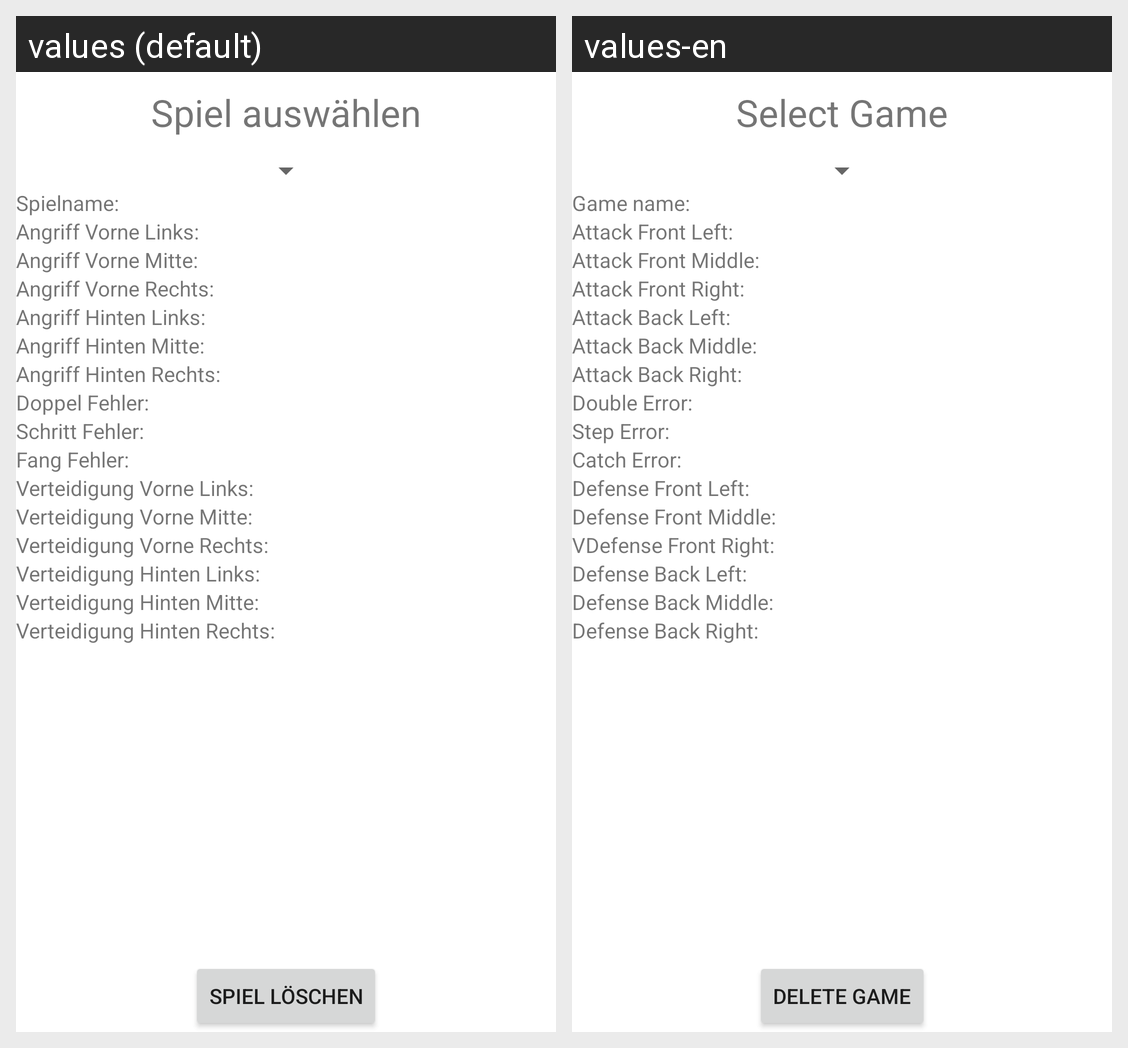

Locale-by-locale string values for the Android screen shown in this grid:
Android screen res/layout/fragment_statistics.xml rendered under 2 locales, left to right: values (default), values-en. Device: Nexus 5 (rendered at 1080×1920; each locale shown at half size, 540×960, under a caption strip naming it); theme Theme.HandballCoach.
Strings drawn on this screen, with the default value and each locale's value (text and hints the layout hard-codes, and strings that could not be matched under every locale, appear in the picture but are not listed):

statistics_select_game_title
  values: Spiel auswählen
  values-en: Select Game

statistics_show_title
  values: Spielname:
  values-en: Game name:

statistics_show_attack_front_left
  values: Angriff Vorne Links:
  values-en: Attack Front Left:

statistics_show_attack_front_mid
  values: Angriff Vorne Mitte:
  values-en: Attack Front Middle:

statistics_show_attack_front_right
  values: Angriff Vorne Rechts:
  values-en: Attack Front Right:

statistics_show_attack_back_left
  values: Angriff Hinten Links:
  values-en: Attack Back Left:

statistics_show_attack_back_mid
  values: Angriff Hinten Mitte:
  values-en: Attack Back Middle:

statistics_show_attack_back_right
  values: Angriff Hinten Rechts:
  values-en: Attack Back Right:

statistics_technical_double
  values: Doppel Fehler:
  values-en: Double Error:

statistics_technical_step
  values: Schritt Fehler:
  values-en: Step Error:

statistics_technical_catch
  values: Fang Fehler:
  values-en: Catch Error:

statistics_show_defense_front_left
  values: Verteidigung Vorne Links:
  values-en: Defense Front Left:

statistics_show_defense_front_mid
  values: Verteidigung Vorne Mitte:
  values-en: Defense Front Middle:

statistics_show_defense_front_right
  values: Verteidigung Vorne Rechts:
  values-en: VDefense Front Right:

statistics_show_defense_back_left
  values: Verteidigung Hinten Links:
  values-en: Defense Back Left:

statistics_show_defense_back_mid
  values: Verteidigung Hinten Mitte:
  values-en: Defense Back Middle:

statistics_show_defense_back_right
  values: Verteidigung Hinten Rechts:
  values-en: Defense Back Right:

statistics_delete_game
  values: Spiel Löschen
  values-en: Delete Game
